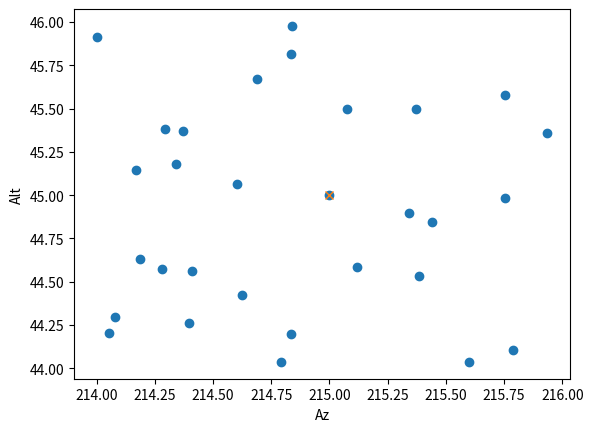
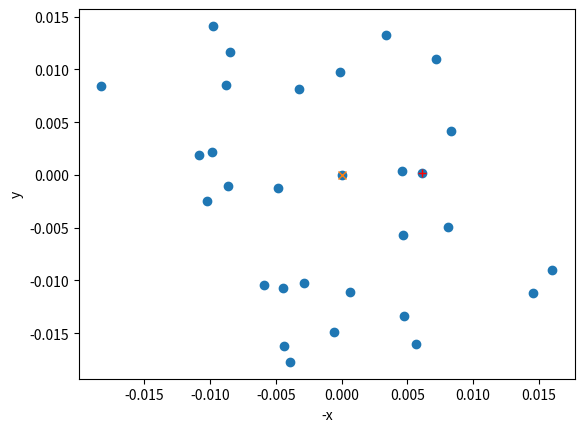

These charts were generated, in order, by the following Python code:
import numpy
import matplotlib.pyplot as plt
import pandas as pd
import seaborn as sns
import os

SMALL_NUM = 1e-11 # epsilon for computational accuracy


def fieldAngle2Cart(xField, yField):
    """Convert (ZEMAX-style) field angles in degrees to a cartesian point on
    the unit sphere

    Zemax defines field angles like this:
    Positive field angles imply positive slope for the ray in that direction,
    and thus refer to **negative** coordinates on distant objects. ZEMAX converts
    x field angles ( αx ) and y field angles ( αy ) to ray direction cosines
    using the following formulas:

    tanαx = l/n
    tanαy = m/n
    l^2 + m^2 + n^2 = 1

    where l, m, and n are the x, y, and z direction cosines.

    Parameters
    -----------
    xField: scalar or 1D array
        zemax style x field
    yField: scalar or 1D array
        zemax style y field

    Returns
    ---------
    result: list
        [x,y,z] coordinates on unit sphere
    """
    # xField, yField = fieldXY

    # invert field degrees, fields represent slope
    # of ray, so a positivly sloped ray is coming from
    # below its respective plane, the resulting vector
    # from this transform should thus point downward, not up
    tanx = numpy.tan(numpy.radians(-1*xField))
    tany = numpy.tan(numpy.radians(-1*yField))

    # calculate direction cosines
    z = numpy.sqrt(1/(tanx**2 + tany**2 + 1))
    x = tanx * z
    y = tany * z
    # if numpy.isnan(n) or numpy.isnan(l) or numpy.isnan(m):
    #     raise RuntimeError("NaN output [%.2f, %.2f, %.2f] for input [%.2f, %.2f]"%(n, l, m, xField, yField))

    return [x,y,z]


def cart2FieldAngle(x, y, z):
    """Convert cartesian point on unit sphere of sky to (ZEMAX-style) field
    angles in degrees.


    Zemax defines field angles like this:
    Positive field angles imply positive slope for the ray in that direction,
    and thus refer to **negative** coordinates on distant objects. ZEMAX converts
    x field angles ( αx ) and y field angles ( αy ) to ray direction cosines
    using the following formulas:

    tanαx = l/n
    tanαy = m/n
    l^2 + m^2 + n^2 = 1

    where l, m, and n are the x, y, and z direction cosines.

    Parameters
    -----------
    x: scalar or 1D array
    y: scalar or 1D array
    z: scalar or 1D array

    Returns
    ---------
    result: list
        [xField, yField] ZEMAX style field coordinates (degrees)
    """
    # if numpy.abs(numpy.linalg.norm(cartXYZ) - 1) > SMALL_NUM:
    #     raise RuntimeError("cartXYZ must be a vector on unit sphere with L2 norm = 1")
    # l, m, n = x, y, z

    # invert field degrees, fields represent slope
    # of ray, so a positivly sloped ray is coming from
    # below the optical axis, the resulting vector
    # from this transform should thus point downward, not up

    xField = -1*numpy.degrees(numpy.arctan2(x, z))
    yField = -1*numpy.degrees(numpy.arctan2(y, z))
    # if numpy.isnan(xField) or numpy.isnan(yField):
    #     raise RuntimeError("NaN output [%.2f, %.2f] for input [%.2f, %.2f, %.2f]"%(xField, yField, cartXYZ[0], cartXYZ[1], cartXYZ[2]))
    return [xField, yField]


def cart2Sph(x, y, z):
    """Convert cartesian coordinates on unit sphere to spherical
    coordinates theta, phi in degrees

    phi is polar angle measure from z axis
    theta is azimuthal angle measured from x axis

    Parameters
    -----------
    x: scalar or 1D array
    y: scalar or 1D array
    z: scalar or 1D array

    Returns
    ---------
    result: list
        [theta, phi] degrees
    """

    # if numpy.abs(numpy.linalg.norm(cartXYZ) - 1) > SMALL_NUM:
    #     raise RuntimeError("cartXYZ must be a vector on unit sphere with L2 norm = 1")
    # if cartXYZ[2] < 0:
    #     raise RuntimeError("z direction must be positive for cartesian field coord")
    # x, y, z = cartXYZ
    theta = numpy.degrees(numpy.arctan2(y, x))
    # wrap theta to be between 0 and 360 degrees
    try:
        if theta < 0:
            theta += 360
    except:
        # theta is array
        inds = numpy.argwhere(theta < 0)
        theta[inds] = theta[inds] + 360
    phi = numpy.degrees(numpy.arccos(z))
    # if numpy.isnan(theta) or numpy.isnan(phi):
    #     raise RuntimeError("NaN output [%.2f, %.2f] from input [%.2f, %.2f, %.2f]"%(theta, phi, cartXYZ[0], cartXYZ[1], cartXYZ[2]))
    return [theta, phi]


def sph2Cart(theta, phi):
    """Convert spherical coordinates theta, phi in degrees
    to cartesian coordinates on unit sphere.

    phi is polar angle measure from z axis
    theta is azimuthal angle measured from x axis

    Parameters
    -----------
    theta: scalar or 1D array
        degrees, azimuthal angle
    phi: scalar or 1D array
        degrees, polar angle

    Returns
    ---------
    result: list
        [x,y,z] coordinates on unit sphere

    """
    # theta, phi = thetaPhi
    # while theta < 0:
    #     theta += 360
    # while theta >= 360:
    #     theta -= 360
    # if theta < 0 or theta >= 360:
    #     raise RuntimeError("theta must be in range [0, 360]")

    # if phi < -90 or phi > 90:
    #     raise RuntimeError("phi must be in range [-90, 90]")

    theta, phi = numpy.radians(theta), numpy.radians(phi)
    x = numpy.cos(theta) * numpy.sin(phi)
    y = numpy.sin(theta) * numpy.sin(phi)
    z = numpy.cos(phi)

    # if numpy.isnan(x) or numpy.isnan(y) or numpy.isnan(z):
    #     raise RuntimeError("NaN output [%.2f, %.2f, %.2f] for input [%.2f, %.2f]"%(x, y, z, numpy.degrees(theta), numpy.degrees(phi)))

    return [x, y, z]


def azAlt2HaDec(az, alt, latitude):
    """Convert Az/Alt to Hour angle and Declination

    Parameters
    -----------
    az: scalar or 1D array
        degrees az = 0 north az=90 east
    alt: scalar or 1D array
        degrees
    latitude: float
        degrees latitude of observer, positive for north

    Returns:
    ----------
    result : list
        [hour angle, declination] degrees
    """
    az, alt, latitude = numpy.radians(az), numpy.radians(alt), numpy.radians(latitude)

    # convert to Meeus convention for AzAlt where
    # Az = 0 is south, Az = 90 is west
    az = az - numpy.pi

    sinAz = numpy.sin(az)
    cosAz = numpy.cos(az)
    sinAlt = numpy.sin(alt)
    cosAlt = numpy.cos(alt)
    tanAlt = numpy.tan(alt)
    sinLat = numpy.sin(latitude)
    cosLat = numpy.cos(latitude)

    ha = numpy.degrees(numpy.arctan2(sinAz, cosAz*sinLat + tanAlt*cosLat))
    dec = numpy.degrees(numpy.arcsin(sinLat*sinAlt - cosLat*cosAlt*cosAz))
    return [ha, dec]


def haDec2AzAlt(ha, dec, latitude):
    """Convert Az/Alt to Hour angle and Declination

    Parameters
    -----------
    ha : scalar or 1D array
        hour angle degrees
    dec: scalar or 1D array
        declination degrees
    latitude: scalar
        degrees latitude of observer, positive for north

    Returns:
    ----------
    result : list
        [az, alt] degrees Az=0 is north Az=90 is east.
    """

    ha, dec, latitude = [numpy.radians(x) for x in [ha, dec, latitude]]
    sinHa = numpy.sin(ha)
    cosHa = numpy.cos(ha)
    sinDec = numpy.sin(dec)
    cosDec = numpy.cos(dec)
    tanDec = numpy.tan(dec)
    sinLat = numpy.sin(latitude)
    cosLat = numpy.cos(latitude)

    # meeus routine, uses convention of az 0 is south
    az = numpy.degrees(numpy.arctan2(sinHa, cosHa*sinLat - tanDec*cosLat))
    # convert to az 0 is north
    az = az + 180

    # wrap between 0 and 360
    try:
        if az < 0:
            az += 360
        if az >= 360:
            az -= 360
    except:
        # az is an array
        inds = numpy.argwhere(az<0)
        az[inds] = az[inds] + 360
        inds = numpy.argwhere(az>=360)
        az[inds] = az[inds] - 360

    alt = numpy.degrees(numpy.arcsin(sinLat*sinDec + cosLat*cosDec*cosHa))
    return [az, alt]


def parallacticAngle(ha, dec, latitude):
    """Calculate the parallacticAngle q

    q is the angle between zenith and north.  Looking south an object with
    positive hour angle with have positive q, object with negative
    hour angle will have negative q.  Note q isn't defined for an object
    at the zenith!

    So looking south setting objects appear rotated clockwise by q,
    rising objects appear rotated counter clockwise by q,
    objects on the meridian have q=0 (zenith aligned with north).

    Parameters
    -----------
    ha : scalar or 1D array
        hour angle degrees
    dec: scalar or 1D array
        declination degrees
    latitude: scalar
        degrees latitude of observer, positive for north

    Returns:
    ----------
    result : scalar
        parallactic angle in degrees
    """
    ha, dec, latitude = [numpy.radians(x) for x in [ha, dec, latitude]]
    sinHa = numpy.sin(ha)
    cosHa = numpy.cos(ha)
    sinDec = numpy.sin(dec)
    cosDec = numpy.cos(dec)
    tanLat = numpy.tan(latitude)
    q = numpy.arctan2(sinHa, tanLat*cosDec - sinDec*cosHa)
    return numpy.degrees(q)


def observedToField(az, alt, azCenter, altCenter, latitude):
    """Convert Az/Alt coordinates to cartesian coords on the
    unit sphere with the z axis aligned with field center (boresight)

    Az=0 is north, Az=90 is east

    Resulting Cartesian coordinates have the following
    convention +x points along +RA, +y points along +Dec

    Parameters
    ------------
    az: scalar or 1D array
        azimuth in degrees az=0 is north az=90 is east
    alt: scalar or 1D array
        altitude in degrees, positive above horizon, negative below
    azCenter: scalar
        azimuth in degrees, field center
    altCenter: scalar
        altitude in degrees, field center
    latitude: scalar
        observer latitude in degrees, positive for north

    Returns
    --------
    result: list
        [x,y,z] coordinates on unit sphere, with boresight (+z)
        pointed at az/alt center.  +x aligned with +RA, +y
        aligned with +DEC
    """
    # convert azAlt and azAltCen to a spherical coord sys
    # az increases westward
    # where x is aligned with Az=0, due south
    # and y is aligned with Az=-90
    # and z points to zenith

    # add some error handling?

    # az increases clockwise looking down
    # but angles are measured counterclockwise
    # in sph sys
    # azAlt = numpy.array([az, alt]).T

    thetas = -1*az
    phis = 90 - alt
    # thetaCen = -1*azCenter
    # phiCen = 90 - altCenter
    coords = sph2Cart(thetas, phis)
    coords = numpy.array(coords).T

    # coords = []
    # for theta, phi in zip(thetas, phis):
    #     # really outta parallelize this
    #     coords.append(sph2Cart([theta, phi]))
    # coords = numpy.array(coords)

    # coordCen = sph2Cart([thetaCen, phiCen])

    # rotate the xyz coordinate system about z axis
    # such that -y axis is aligned with the azimuthal angle
    # of the field center

    sinTheta = numpy.sin(numpy.radians(90-azCenter))
    cosTheta = numpy.cos(numpy.radians(90-azCenter))
    rotTheta = numpy.array([
        [ cosTheta, sinTheta, 0],
        [-sinTheta, cosTheta, 0],
        [        0,        0, 1]
    ])

    coords = rotTheta.dot(coords.T).T

    # rotate the xyz coordinate system about the x axis
    # such that +z points to the field center.

    sinPhi = numpy.sin(numpy.radians(90-altCenter))
    cosPhi = numpy.cos(numpy.radians(90-altCenter))
    rotPhi = numpy.array([
        [1,       0,      0],
        [0,  cosPhi, sinPhi],
        [0, -sinPhi, cosPhi]
    ])
    coords = rotPhi.dot(coords.T).T
    # return coords

    # finally rotate about z by the parallactic angle
    # this puts +RA along +X and +DEC along +Y
    ha, dec = azAlt2HaDec(azCenter, altCenter, latitude)
    q = parallacticAngle(ha, dec, latitude)
    cosQ = numpy.cos(numpy.radians(q))
    sinQ = numpy.sin(numpy.radians(q))
    rotQ = numpy.array([
        [ cosQ, sinQ, 0],
        [-sinQ, cosQ, 0],
        [    0,    0, 1]
    ])

    coords = rotQ.dot(coords.T).T

    if len(coords.shape) == 1:
        #single coord fed in
        return coords[0], coords[1], coords[2]
    else:
        # multiple coords fed in
        # return arrays instead
        return coords[:, 0], coords[:, 1], coords[:, 2]


def fieldToObserved(x, y, z, azCenter, altCenter, latitude):
    """Convert xyz unit-spherical field coordinates to Az/Alt

    the inverse of observetToField

    Az=0 is north, Az=90 is east

    +x points along +RA, +y points along +Dec, +z points along boresight
    from telescope toward sky

    Parameters
    ------------
    x: scalar or 1D array
        unit-spherical x field coord
    y: scalar or 1D array
        unit-spherical y field coord
    z: scalara or 1D array
        unit-spherical z coord
    azCenter: scalar
        azimuth in degrees, field center
    altCenter: scalar
        altitude in degrees, field center
    latitude: scalar
        observer latitude in degrees, positive for north

    Returns
    --------
    result: list
        az, alt.  Az=0 is north, Az=90 is east
    """
    # note this is basically cut and paste from
    # observedToField with rotations inverted
    ha, dec = azAlt2HaDec(azCenter, altCenter, latitude)
    q = parallacticAngle(ha, dec, latitude)
    cosQ = numpy.cos(numpy.radians(-1*q))
    sinQ = numpy.sin(numpy.radians(-1*q))
    rotQ = numpy.array([
        [ cosQ, sinQ, 0],
        [-sinQ, cosQ, 0],
        [    0,    0, 1]
    ])
    coords = numpy.array([x,y,z]).T
    coords = rotQ.dot(coords.T).T


    sinPhi = numpy.sin(-1*numpy.radians(90-altCenter))
    cosPhi = numpy.cos(-1*numpy.radians(90-altCenter))
    rotPhi = numpy.array([
        [1,       0,      0],
        [0,  cosPhi, sinPhi],
        [0, -sinPhi, cosPhi]
    ])
    coords = rotPhi.dot(coords.T).T

    sinTheta = numpy.sin(-1*numpy.radians(90-azCenter))
    cosTheta = numpy.cos(-1*numpy.radians(90-azCenter))
    rotTheta = numpy.array([
        [ cosTheta, sinTheta, 0],
        [-sinTheta, cosTheta, 0],
        [        0,        0, 1]
    ])

    coords = rotTheta.dot(coords.T).T

    x, y, z = coords[:, 0], coords[:, 1], coords[:, 2]
    # thetaCen = -1*azCenter
    # phiCen = 90 - altCenter
    theta, phi = cart2Sph(x, y, z)

    # convert sph theta, phi to az, alt
    az = -1 * theta
    alt = 90 - phi

    if len(az) == 1:
        #single coord fed in
        az, alt = az[0], alt[0]
        if az < 0:
            az += 360
        if az >= 360:
            az -= 360
        return az, alt
    else:
        # multiple coords fed in
        # return arrays instead
        inds = numpy.argwhere(az < 0)
        az[inds] = az[inds] + 360
        inds = numpy.argwhere(az >= 360)
        az[inds] = az[inds] - 360
        return az, alt

# def cart2AzAlt(x, y, z, azAltCen, latitude):
#     """Convert field xyz coordinates on the unit sphere to azAlt coords

#     Parameters
#     ------------
#     cartXYZ: numpy.array
#         [x,y,z] coordinates on unit sphere +x aligned with +RA, +y
#         aligned with +DEC
#     azAltCen: array
#         [azimuth, altitude] coordinates of field center
#     latitude: float
#         observer latitude in degrees, positive for north

#     Returns
#     --------
#     result: array
#         [azimuth, altitude] coordinates in degrees.
#         Az=0 south, Az=90 equals west

#     """
#     pass


if __name__ == "__main__":
    import matplotlib.pyplot as plt
    import pandas as pd
    import seaborn as sns
    numpy.random.seed(1)
    azCen = 180+35 # degrees, roughly SW
    altCen = 45 # degrees
    latitude = 35
    azCoords = azCen + numpy.random.uniform(-1,1, size=30)
    altCoords = altCen + numpy.random.uniform(-1,1, size=30)
    azAlt = numpy.c_[azCoords, altCoords]
    # add last coord as center
    azAlt[-1] = numpy.array([azCen, altCen])
    print(azAlt.shape)
    plt.figure()
    plt.plot(azAlt[:,0], azAlt[:,1], 'o')
    plt.plot(azAlt[-1,0], azAlt[-1,1], 'x')
    plt.xlabel("Az")
    plt.ylabel("Alt")
    # plt.show()


    # # convert azAlt to unit sphere x=North, y=West
    # thetas=azAlt[:,0]*-1
    # phis = 90 - azAlt[:,1]
    # carts = []
    # for theta, phi in zip(thetas, phis):
    #     # x = south
    #     # y = east
    #     # z = zenith
    #     carts.append(sph2Cart(theta, phi))
    # carts = numpy.array(carts)

    # # rotate about z axes such that field center lies on -y
    # sinT1 = numpy.sin(numpy.radians(90 + azCen))
    # cosT1 = numpy.cos(numpy.radians(90 + azCen))
    # rot1 = numpy.array([
    #     [ cosT1, sinT1, 0],
    #     [-sinT1, cosT1, 0],
    #     [     0,     0, 1]
    # ])
    # carts2 = rot1.dot(carts.T).T
    # # carts2 = carts.dot(rot1.T)
    # plt.figure()
    # # image flipped left right due to looking from
    # # outside sphere now...
    # plt.plot(carts2[:,0]*-1, carts2[:,2], 'o') # plot x vs z
    # plt.plot(carts2[-1,0]*-1, carts2[-1,2], 'x') # field center
    # plt.xlabel("-x")
    # plt.ylabel("z")

    # # rotate about y axis such that field center
    # # is aligned with +z
    # sinT2 = numpy.sin(numpy.radians(90-altCen))
    # cosT2 = numpy.cos(numpy.radians(90-altCen))
    # rot2 = numpy.array([
    #     [1, 0, 0],
    #     [0,  cosT2, sinT2],
    #     [0, -sinT2, cosT2]
    # ])

    # carts3 = rot2.dot(carts2.T).T
    # plt.figure()
    # plt.plot(carts3[:,0]*-1, carts3[:,1], 'o') # plot x vs y
    # plt.plot(carts3[-1,0]*-1, carts3[-1,1], 'x') # plot x vs y
    # plt.xlabel("-x")
    # plt.ylabel("y")

    x, y, z = observedToField(azAlt[:,0], azAlt[:,1], azCen, altCen, latitude)
    plt.figure()
    plt.plot(x*-1, y, 'o') # plot x vs y
    plt.plot(x[-1]*-1, y[-1], 'x') # plot x vs y
    plt.xlabel("-x")
    plt.ylabel("y")

    x,y,z = observedToField(azAlt[1,0], azAlt[1,1], azCen, altCen, latitude)
    plt.plot(x*-1, y, '+r')

    # import pdb; pdb.set_trace()

    # lat = 45
    # azs = numpy.random.uniform(0, 360, size=10000)
    # alts = numpy.random.uniform(0, 90, size=10000)
    # d = {}
    # d["az"] = azs
    # d["alt"] = alts
    # ha, dec = azAlt2HaDec(azs, alts, lat)
    # d["ha"] = ha
    # d["dec"] = dec
    # q = parallacticAngle(ha, dec, lat)
    # print("q", q)
    # plt.figure()
    # plt.hist(q)
    # d["q"] = q
    # d = pd.DataFrame(d)
    # plt.figure()
    # sns.scatterplot(x="az", y="alt", hue="q", data=d)
    # plt.figure()
    # sns.scatterplot(x="ha", y="dec", hue="q", data=d)

    plt.show()









